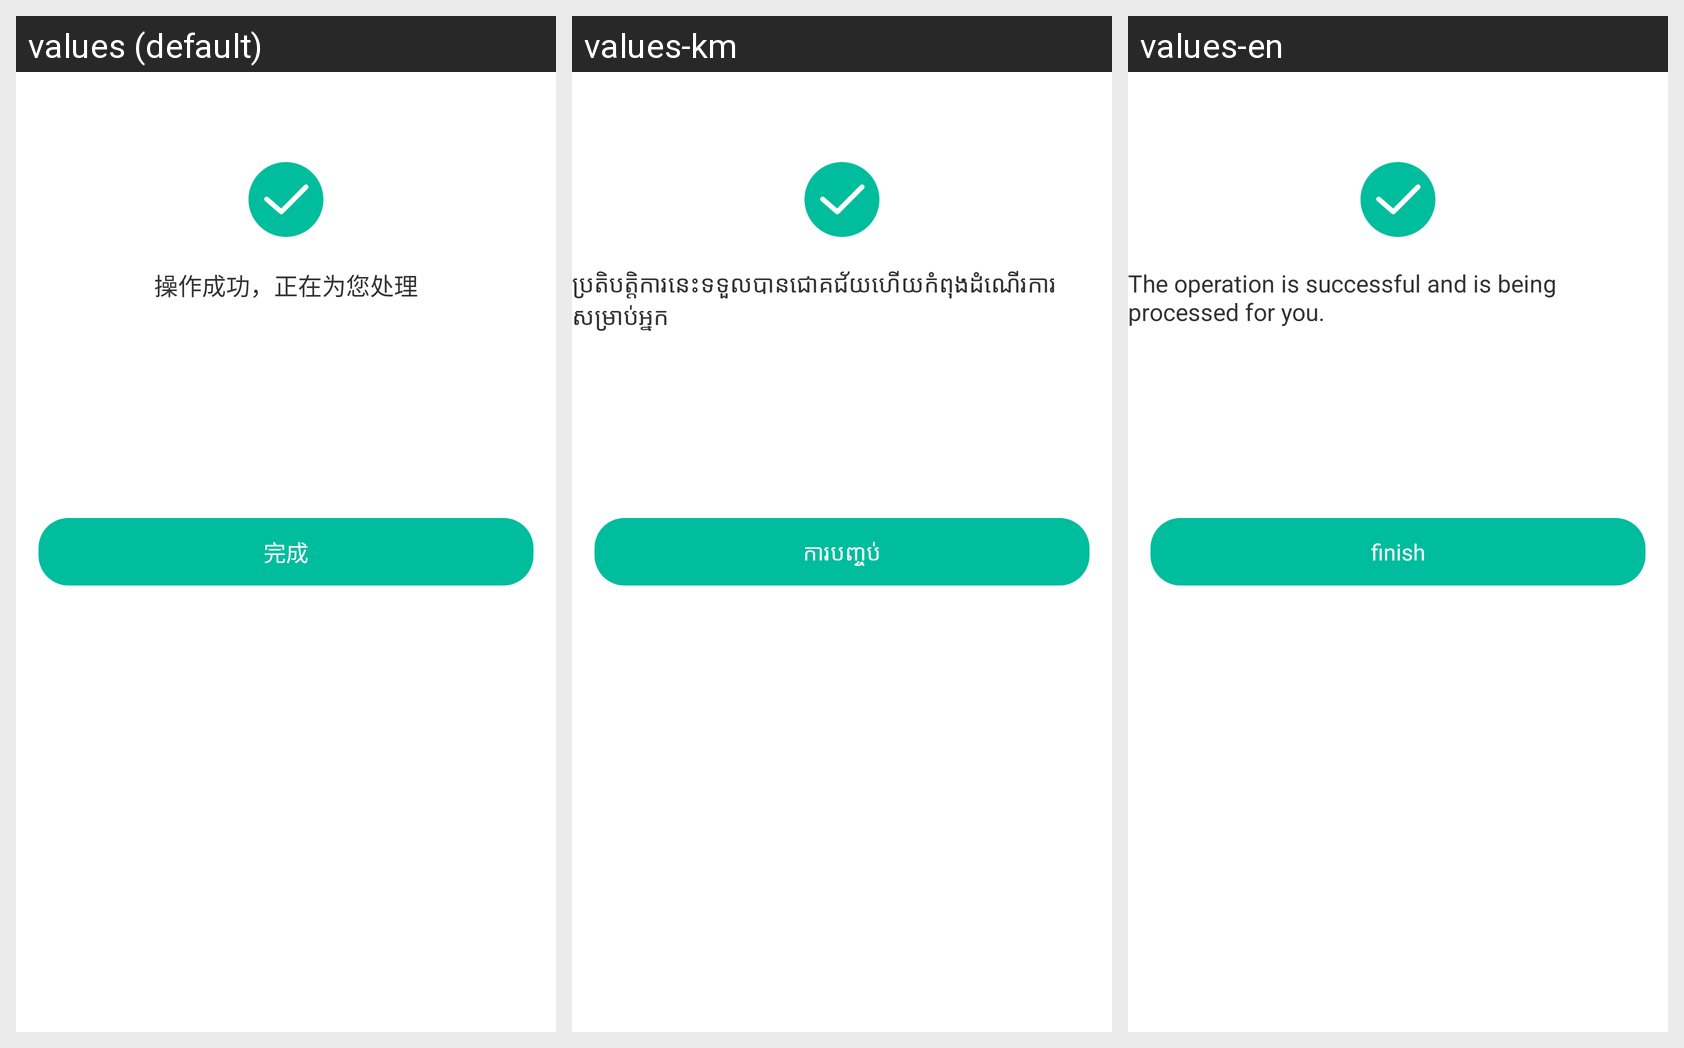

Strings drawn on this Android screen and how each of the app's shown locales translates them:
Android screen res/layout/fragment_recharge_succ.xml rendered under 3 locales, left to right: values (default), values-km, values-en. Device: Nexus 5 (rendered at 1080×1920; each locale shown at half size, 540×960, under a caption strip naming it); theme AppTheme.
Strings drawn on this screen, with the default value and each locale's value (text and hints the layout hard-codes, and strings that could not be matched under every locale, appear in the picture but are not listed):

finish
  values: 完成
  values-km: ការបញ្ចប់
  values-en: finish

recharge_succ_tips
  values: 操作成功，正在为您处理
  values-km: ប្រតិបត្តិការនេះទទួលបានជោគជ័យហើយកំពុងដំណើរការសម្រាប់អ្នក
  values-en: The operation is successful and is being processed for you.
